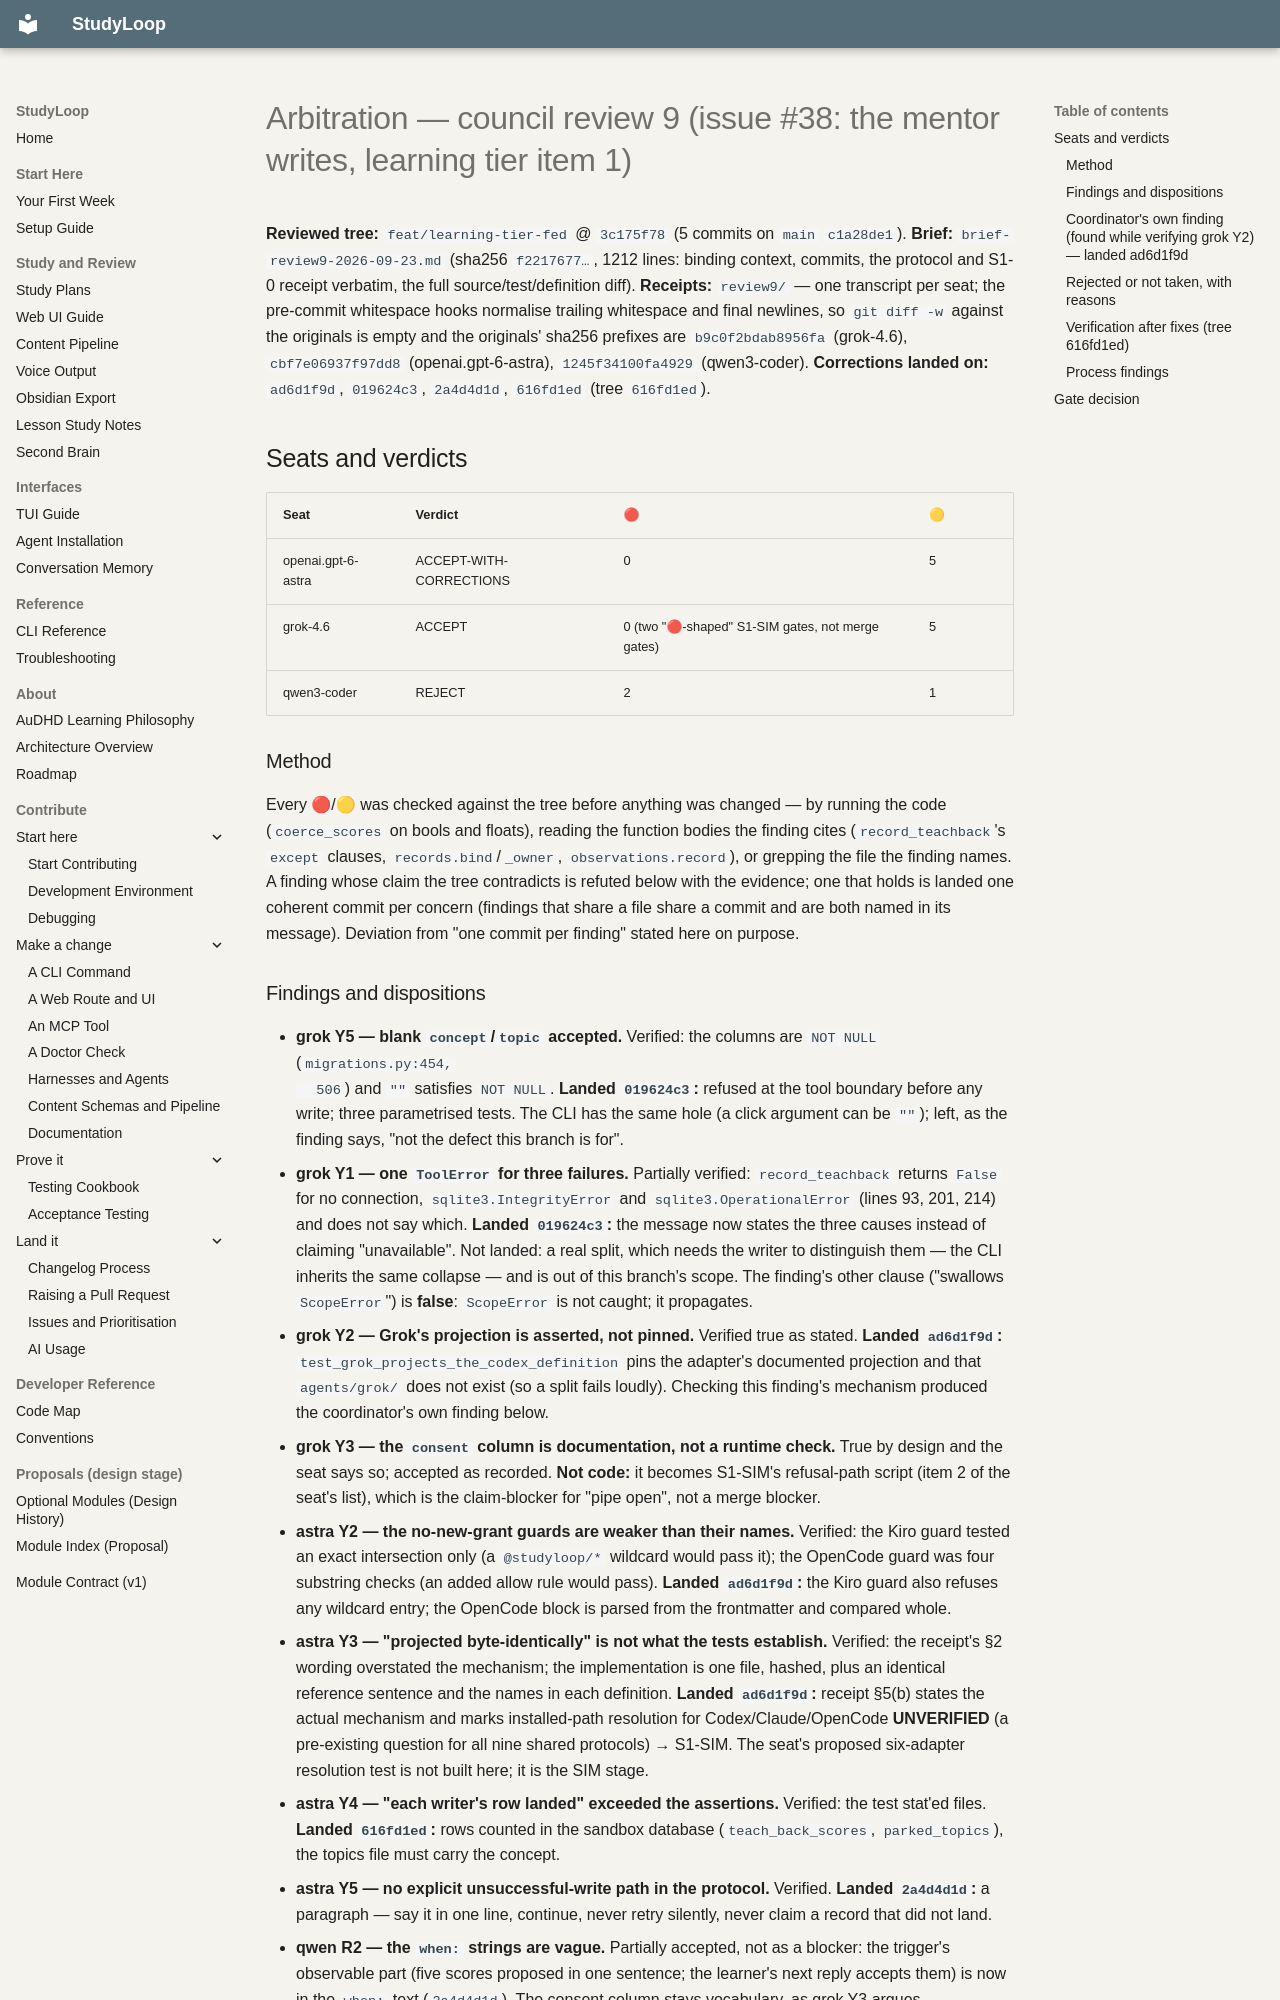

repository: NetDevAutomate/StudyLoop · page: architecture/learning-tier/council/review-9-arbitration-2026-09-23/index.html · generator: mkdocs

# Arbitration — council review 9 (issue #38: the mentor writes, learning tier item 1)

**Reviewed tree:** `feat/learning-tier-fed` @ `3c175f78` (5 commits on `main` `c1a28de1`).
**Brief:** `brief-review9-2026-09-23.md` (sha256 `f2217677…`, 1212 lines: binding context, commits, the
protocol and S1-0 receipt verbatim, the full source/test/definition diff). **Receipts:** `review9/` — one
transcript per seat; the pre-commit whitespace hooks normalise trailing whitespace and final newlines, so
`git diff -w` against the originals is empty and the originals' sha256 prefixes are `b9c0f2bdab8956fa`
(grok-4.6), `cbf7e06937f97dd8` (openai.gpt-6-astra), `1245f34100fa4929` (qwen3-coder).
**Corrections landed on:** `ad6d1f9d`, `019624c3`, `2a4d4d1d`, `616fd1ed` (tree `616fd1ed`).

## Seats and verdicts

| Seat | Verdict | 🔴 | 🟡 |
|---|---|---|---|
| openai.gpt-6-astra | ACCEPT-WITH-CORRECTIONS | 0 | 5 |
| grok-4.6 | ACCEPT | 0 (two "🔴-shaped" S1-SIM gates, not merge gates) | 5 |
| qwen3-coder | REJECT | 2 | 1 |

### Method

Every 🔴/🟡 was checked against the tree before anything was changed — by running the code (`coerce_scores`
on bools and floats), reading the function bodies the finding cites (`record_teachback`'s `except` clauses,
`records.bind`/`_owner`, `observations.record`), or grepping the file the finding names. A finding whose
claim the tree contradicts is refuted below with the evidence; one that holds is landed one coherent commit
per concern (findings that share a file share a commit and are both named in its message). Deviation from
"one commit per finding" stated here on purpose.

### Findings and dispositions

- **grok Y5 — blank `concept`/`topic` accepted.** Verified: the columns are `NOT NULL` (`migrations.py:454,
  506`) and `""` satisfies `NOT NULL`. **Landed `019624c3`:** refused at the tool boundary before any write;
  three parametrised tests. The CLI has the same hole (a click argument can be `""`); left, as the finding
  says, "not the defect this branch is for".
- **grok Y1 — one `ToolError` for three failures.** Partially verified: `record_teachback` returns `False`
  for no connection, `sqlite3.IntegrityError` and `sqlite3.OperationalError` (lines 93, 201, 214) and does not
  say which. **Landed `019624c3`:** the message now states the three causes instead of claiming
  "unavailable". Not landed: a real split, which needs the writer to distinguish them — the CLI inherits the
  same collapse — and is out of this branch's scope. The finding's other clause ("swallows `ScopeError`") is
  **false**: `ScopeError` is not caught; it propagates.
- **grok Y2 — Grok's projection is asserted, not pinned.** Verified true as stated. **Landed `ad6d1f9d`:**
  `test_grok_projects_the_codex_definition` pins the adapter's documented projection and that `agents/grok/`
  does not exist (so a split fails loudly). Checking this finding's mechanism produced the coordinator's own
  finding below.
- **grok Y3 — the `consent` column is documentation, not a runtime check.** True by design and the seat says
  so; accepted as recorded. **Not code:** it becomes S1-SIM's refusal-path script (item 2 of the seat's list),
  which is the claim-blocker for "pipe open", not a merge blocker.
- **astra Y2 — the no-new-grant guards are weaker than their names.** Verified: the Kiro guard tested an exact
  intersection only (a `@studyloop/*` wildcard would pass it); the OpenCode guard was four substring checks
  (an added allow rule would pass). **Landed `ad6d1f9d`:** the Kiro guard also refuses any wildcard entry; the
  OpenCode block is parsed from the frontmatter and compared whole.
- **astra Y3 — "projected byte-identically" is not what the tests establish.** Verified: the receipt's §2
  wording overstated the mechanism; the implementation is one file, hashed, plus an identical reference
  sentence and the names in each definition. **Landed `ad6d1f9d`:** receipt §5(b) states the actual
  mechanism and marks installed-path resolution for Codex/Claude/OpenCode **UNVERIFIED** (a pre-existing
  question for all nine shared protocols) → S1-SIM. The seat's proposed six-adapter resolution test is not
  built here; it is the SIM stage.
- **astra Y4 — "each writer's row landed" exceeded the assertions.** Verified: the test stat'ed files.
  **Landed `616fd1ed`:** rows counted in the sandbox database (`teach_back_scores`, `parked_topics`), the
  topics file must carry the concept.
- **astra Y5 — no explicit unsuccessful-write path in the protocol.** Verified. **Landed `2a4d4d1d`:** a
  paragraph — say it in one line, continue, never retry silently, never claim a record that did not land.
- **qwen R2 — the `when:` strings are vague.** Partially accepted, not as a blocker: the trigger's
  observable part (five scores proposed in one sentence; the learner's next reply accepts them) is now in
  the `when:` text (`2a4d4d1d`). The consent column stays vocabulary, as grok Y3 argues.
